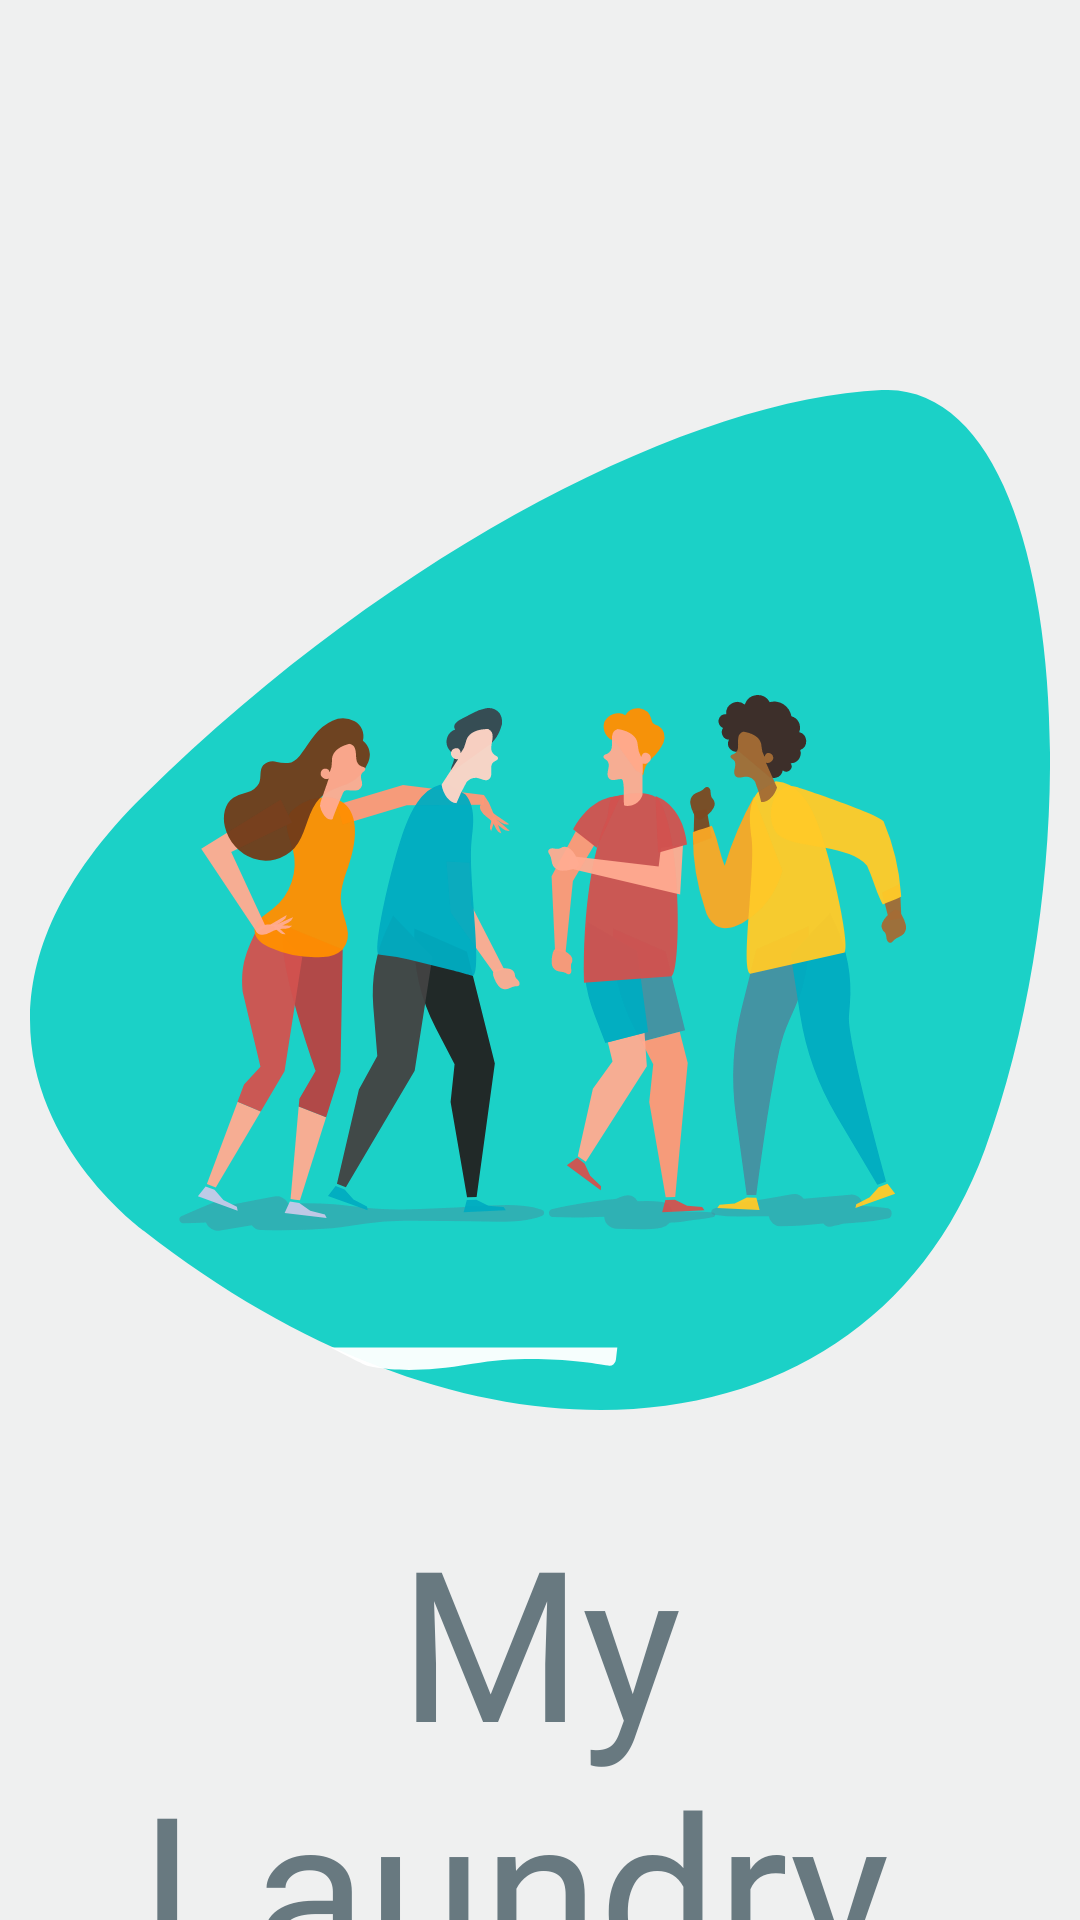

Reconstruct the res/layout file that produces this screen, plus the resources it refers to.
<!-- AndroidManifest.xml: application theme Theme.MyLaundry -->
<!-- res/layout/activity_laundry_splash.xml -->
<?xml version="1.0" encoding="utf-8"?>
<androidx.constraintlayout.widget.ConstraintLayout xmlns:android="http://schemas.android.com/apk/res/android"
    xmlns:app="http://schemas.android.com/apk/res-auto"
    xmlns:tools="http://schemas.android.com/tools"
    android:layout_width="match_parent"
    android:layout_height="match_parent"
    tools:context=".SplashActivity"
    android:background="@color/white_smoke">

    <ImageView
        android:id="@+id/laundry_spalsh_image"
        android:layout_width="0dp"
        android:layout_height="wrap_content"
        android:layout_marginStart="10dp"
        android:layout_marginTop="100dp"
        android:layout_marginEnd="10dp"
        android:src="@drawable/ic_register_hero"
        app:layout_constraintEnd_toEndOf="parent"
        android:transitionName="splash_image"
        app:layout_constraintStart_toStartOf="parent"
        app:layout_constraintTop_toTopOf="parent" />

    <TextView
        android:id="@+id/laundry_splash_logo_text"
        android:layout_width="0dp"
        android:layout_height="wrap_content"
        android:fontFamily="@font/bangers"
        android:textColor="#687980"
        android:text="My Laundry "
        android:transitionName="splash_text"
        android:textAlignment="center"
        android:textSize="70sp"
        app:layout_constraintEnd_toEndOf="parent"
        app:layout_constraintStart_toStartOf="parent"
        app:layout_constraintTop_toBottomOf="@id/laundry_spalsh_image" />

    <TextView
        android:id="@+id/laundry_splash_slogan_text"
        android:layout_width="wrap_content"
        android:layout_height="wrap_content"
        android:fontFamily="@font/antic"
        android:textColor="#687980"
        android:text="Bringing You the Power of Cleaning."
        android:textAlignment="center"
        android:textSize="18sp"
        app:layout_constraintEnd_toEndOf="parent"
        app:layout_constraintStart_toStartOf="parent"
        app:layout_constraintTop_toBottomOf="@id/laundry_splash_logo_text" />

</androidx.constraintlayout.widget.ConstraintLayout>
<!-- resources referenced by this layout -->
<resources>
  <color name="white_smoke">#eff0f0</color>
  <!-- drawable ic_register_hero: vector/xml drawable (drawable-ldpi, 21828 chars, omitted) -->
  <style name="Theme.MyLaundry" parent="Theme.AppCompat.Light.DarkActionBar">
          
          <item name="colorPrimary">@color/purple_500</item>
          <item name="colorPrimaryVariant">@color/purple_700</item>
          <item name="colorOnPrimary">@color/white</item>
          
          <item name="colorSecondary">@color/teal_200</item>
          <item name="colorSecondaryVariant">@color/teal_700</item>
          <item name="colorOnSecondary">@color/black</item>
          
          <item name="android:statusBarColor" tools:targetApi="l">?attr/colorPrimaryVariant</item>
          
  
      </style>
  <color name="purple_500">#FF6200EE</color>
  <color name="purple_700">#FF3700B3</color>
  <color name="white">#FFFFFFFF</color>
  <color name="teal_200">#FF03DAC5</color>
  <color name="teal_700">#FF018786</color>
  <color name="black">#FF000000</color>
</resources>
